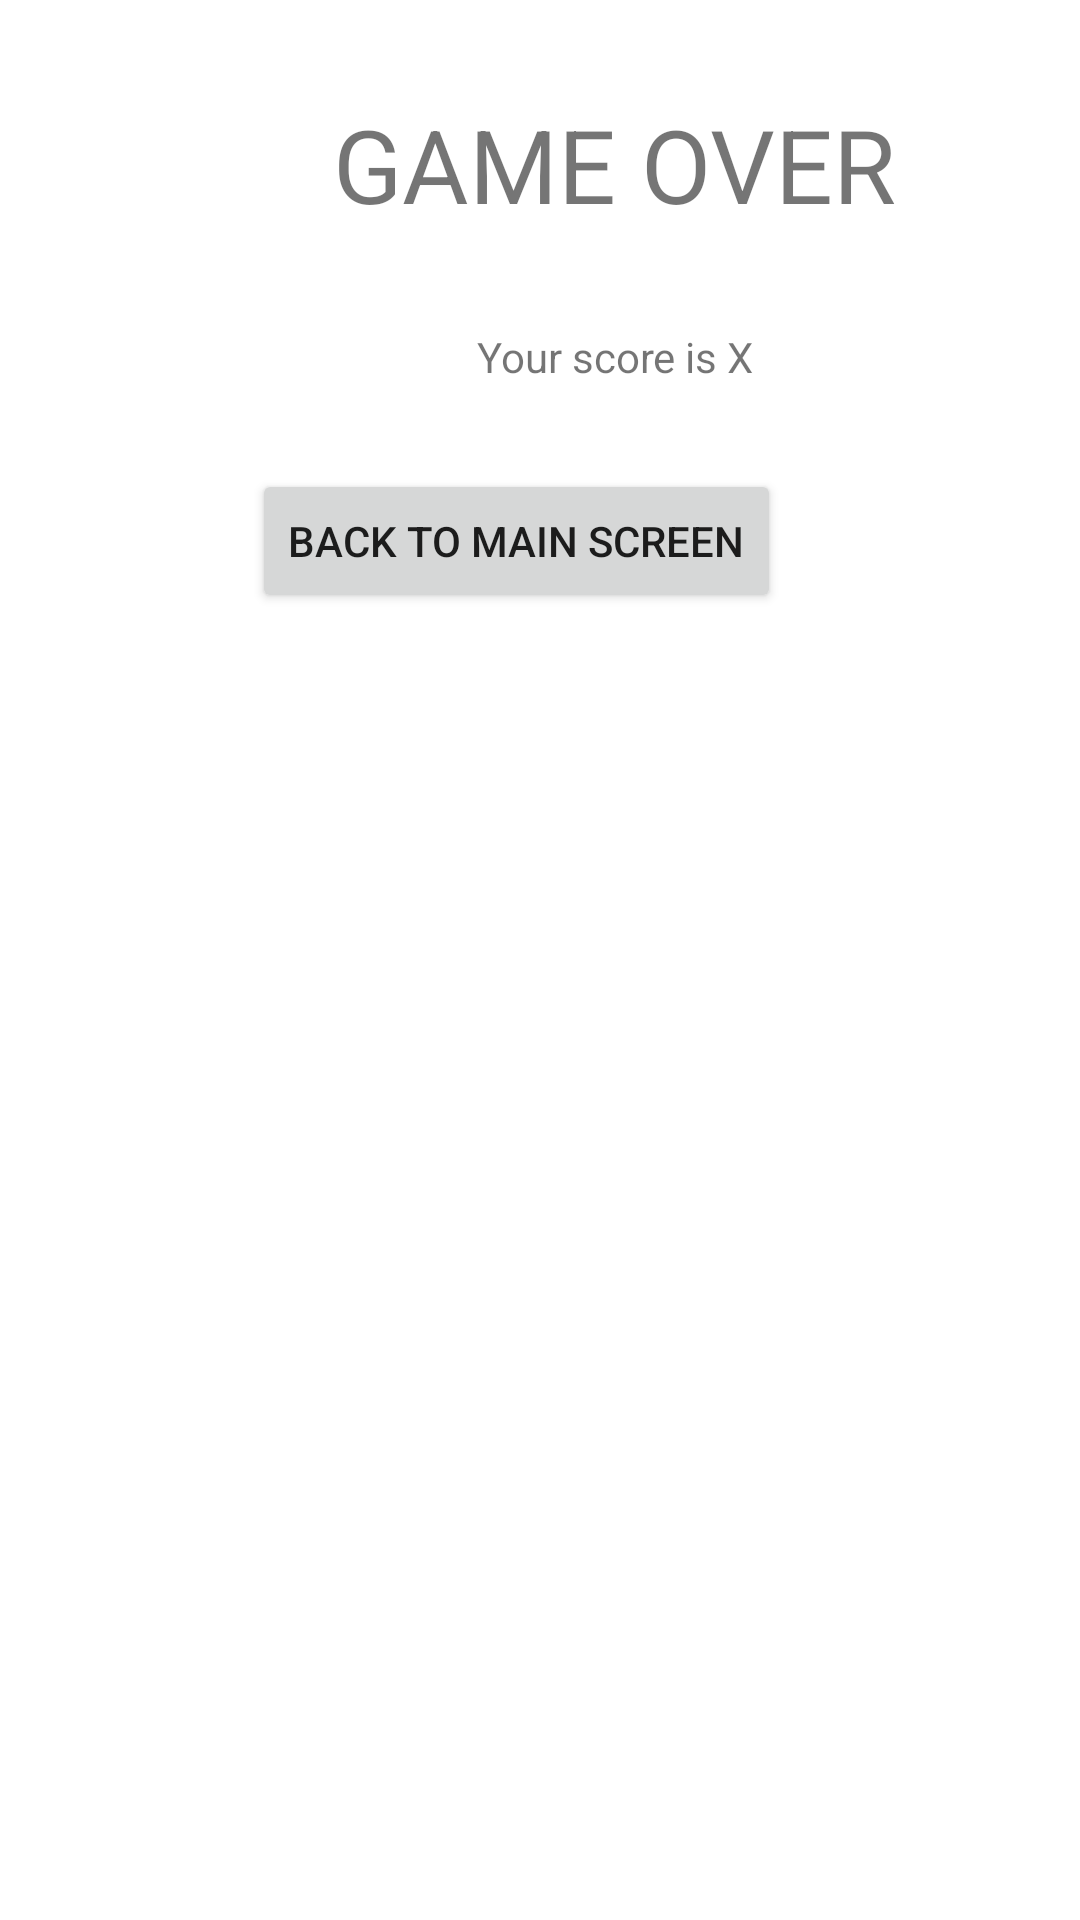

Write the Android layout XML for this screen, with the resource values it uses.
<!-- AndroidManifest.xml: application theme Theme.NumberGame_160420048 -->
<!-- res/layout/fragment_end.xml -->
<?xml version="1.0" encoding="utf-8"?>
<FrameLayout xmlns:android="http://schemas.android.com/apk/res/android"
    xmlns:app="http://schemas.android.com/apk/res-auto"
    xmlns:tools="http://schemas.android.com/tools"
    android:layout_width="match_parent"
    android:layout_height="match_parent"
    tools:context=".EndFragment">

    
    <androidx.constraintlayout.widget.ConstraintLayout
        android:layout_width="match_parent"
        android:layout_height="match_parent">

        <TextView
            android:id="@+id/textView"
            android:layout_width="wrap_content"
            android:layout_height="wrap_content"
            android:layout_marginStart="111dp"
            android:layout_marginTop="32dp"
            android:text="GAME OVER"
            android:textSize="34sp"
            app:layout_constraintStart_toStartOf="parent"
            app:layout_constraintTop_toTopOf="parent" />

        <Button
            android:id="@+id/btnBack"
            android:layout_width="wrap_content"
            android:layout_height="wrap_content"
            android:layout_marginStart="84dp"
            android:layout_marginTop="28dp"
            android:gravity="center"
            android:text="Back To Main Screen"
            app:icon="@drawable/baseline_arrow_back_24"
            app:layout_constraintStart_toStartOf="parent"
            app:layout_constraintTop_toBottomOf="@+id/txtTurn" />

        <TextView
            android:id="@+id/txtTurn"
            android:layout_width="wrap_content"
            android:layout_height="wrap_content"
            android:layout_marginStart="159dp"
            android:layout_marginTop="32dp"
            android:layout_marginBottom="12dp"
            android:text="Your score is X"
            app:layout_constraintBottom_toTopOf="@+id/btnBack"
            app:layout_constraintStart_toStartOf="parent"
            app:layout_constraintTop_toBottomOf="@+id/textView" />

    </androidx.constraintlayout.widget.ConstraintLayout>

</FrameLayout>
<!-- resources referenced by this layout -->
<resources>
  <style name="Theme.NumberGame_160420048" parent="Theme.MaterialComponents.DayNight.DarkActionBar">
          
          <item name="colorPrimary">@color/purple_500</item>
          <item name="colorPrimaryVariant">@color/purple_700</item>
          <item name="colorOnPrimary">@color/white</item>
          
          <item name="colorSecondary">@color/teal_200</item>
          <item name="colorSecondaryVariant">@color/teal_700</item>
          <item name="colorOnSecondary">@color/black</item>
          
          <item name="android:statusBarColor">?attr/colorPrimaryVariant</item>
          
      </style>
  <!-- not gathered from this repository: default colours our renderer supplied (Android Studio template values) -->
  <color name="purple_500">#FF6200EE</color>
  <color name="purple_700">#FF3700B3</color>
  <color name="teal_200">#FF03DAC5</color>
  <color name="teal_700">#FF018786</color>
  <color name="black">#FF000000</color>
  <color name="white">#FFFFFFFF</color>
</resources>
